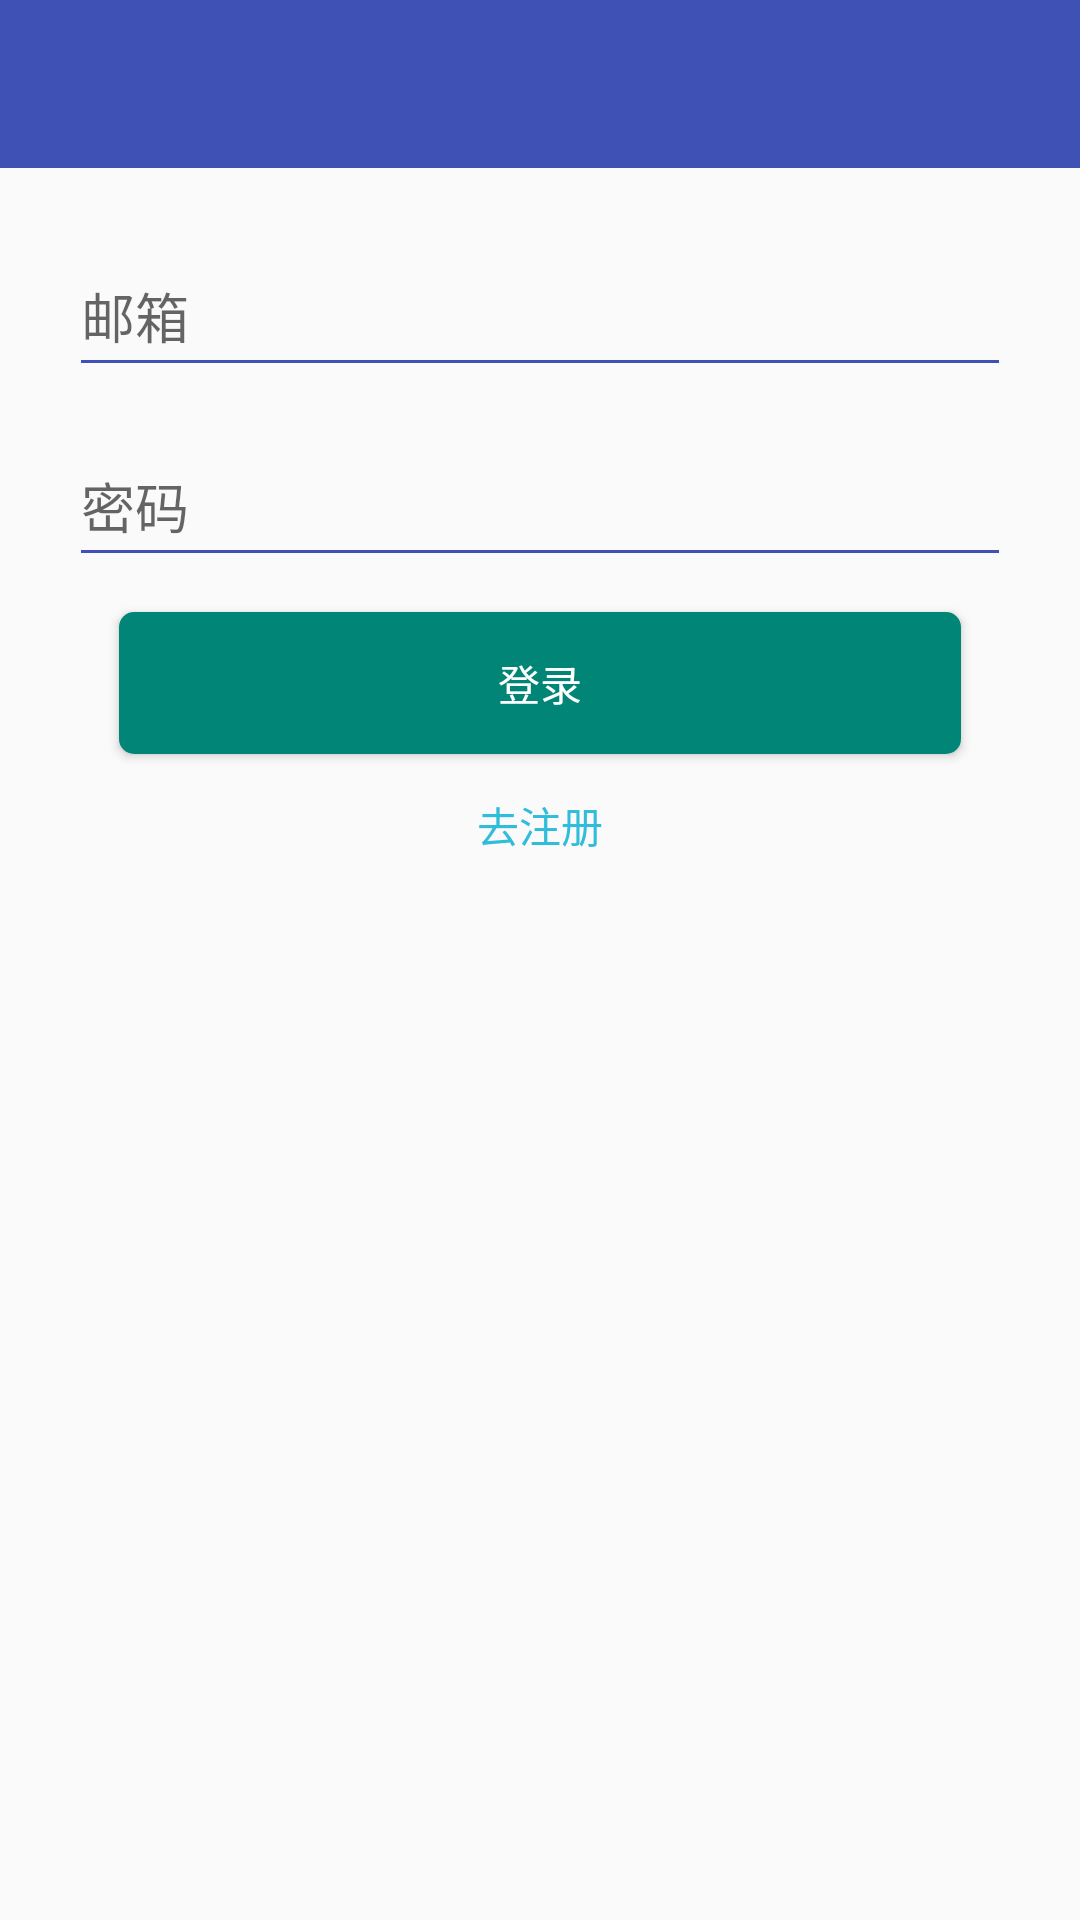

This screen was rendered from an Android layout file. Write that file and the resources it references.
<!-- AndroidManifest.xml: application theme AppTheme -->
<!-- res/layout/activity_login.xml -->
<?xml version="1.0" encoding="utf-8"?>
<RelativeLayout xmlns:android="http://schemas.android.com/apk/res/android"
    xmlns:tools="http://schemas.android.com/tools"
    xmlns:app="http://schemas.android.com/apk/res-auto"
    android:id="@+id/activity_login"
    android:layout_width="match_parent"
    android:layout_height="match_parent"
    tools:context="com.lz.mobilefollow.activity.LoginActivity">
    <android.support.design.widget.AppBarLayout
        android:id="@+id/app_bar_layout"
        android:layout_width="match_parent"
        android:layout_height="wrap_content"
        android:theme="@style/ThemeOverlay.AppCompat.Dark.ActionBar">

        <android.support.v7.widget.Toolbar
            android:id="@+id/id_toolbar"
            android:layout_width="match_parent"
            android:layout_height="?attr/actionBarSize"
            android:background="@color/colorPrimary"
            app:layout_scrollFlags="scroll|enterAlways"
            app:theme="@style/MenuTextStyle">
        </android.support.v7.widget.Toolbar>
    </android.support.design.widget.AppBarLayout>

    <RelativeLayout
        android:layout_width="match_parent"
        android:layout_height="match_parent"
        android:layout_below="@id/app_bar_layout">
        <LinearLayout
            android:id="@+id/ll_login_content"
            android:layout_width="match_parent"
            android:layout_height="wrap_content"
            android:layout_marginTop="@dimen/px44"
            android:gravity="center_horizontal"
            android:orientation="vertical"
            android:visibility="visible">
            <android.support.design.widget.TextInputLayout
                android:id="@+id/login_user_email_wrapper"
                android:layout_width="wrap_content"
                android:layout_height="wrap_content">
                <EditText
                    android:id="@+id/login_user_email"
                    android:layout_width="@dimen/px942"
                    android:layout_height="@dimen/px142"
                    android:drawableLeft="@drawable/ic_email_black"
                    android:drawablePadding="@dimen/px15"
                    android:maxLines="1"
                    android:maxLength="50"
                    android:gravity="center_vertical"
                    android:textColor="@color/col_light_blue"
                    android:textColorHint="@color/col_blue_hint"
                    android:inputType="textEmailAddress"
                    android:hint="邮箱"/>
                </android.support.design.widget.TextInputLayout>
            <android.support.design.widget.TextInputLayout
                android:id="@+id/login_user_password_wrapper"
                android:layout_width="wrap_content"
                android:layout_height="wrap_content"
                android:layout_marginTop="@dimen/px15">
                <EditText
                    android:id="@+id/login_user_password"
                    android:layout_width="@dimen/px942"
                    android:layout_height="@dimen/px142"
                    android:drawableLeft="@drawable/ic_https_black_36dp"
                    android:drawablePadding="@dimen/px15"
                    android:maxLines="1"
                    android:maxLength="8"
                    android:gravity="center_vertical"
                    android:textColor="@color/col_light_blue"
                    android:textColorHint="@color/col_blue_hint"
                    android:inputType="textPassword"
                    android:hint="密码"/>
            </android.support.design.widget.TextInputLayout>
            <Button
                android:id="@+id/bt_login"
                android:layout_width="@dimen/px842"
                android:layout_height="@dimen/px142"
                android:background="@drawable/button_blue_gray_selector"
                android:layout_marginTop="@dimen/px35"
                android:textColor="@color/white"
                android:enabled="true"
                android:text="登录"
                android:onClick="login"/>
            <TableRow
                android:layout_width="wrap_content"
                android:layout_height="wrap_content"
                android:layout_marginTop="@dimen/px15">
                <TextView
                    android:id="@+id/tv_to_register"
                    android:layout_width="wrap_content"
                    android:layout_height="wrap_content"
                    android:layout_marginTop="@dimen/px25"
                    android:textColor="@color/col_blue"
                    android:textSize="@dimen/px42"
                    android:text="去注册"
                    android:onClick="toRegister"/>

                
                </TableRow>
            </LinearLayout>
        <LinearLayout
            android:id="@+id/ll_register_content"
            android:layout_width="match_parent"
            android:layout_height="wrap_content"
            android:layout_marginTop="@dimen/px44"
            android:gravity="center_horizontal"
            android:orientation="vertical"
            android:visibility="gone">
            <android.support.design.widget.TextInputLayout
                android:id="@+id/re_user_name_wrapper"
                android:layout_width="wrap_content"
                android:layout_height="wrap_content">
                <EditText
                    android:id="@+id/re_user_name"
                    android:layout_width="@dimen/px942"
                    android:layout_height="@dimen/px142"
                    android:drawableLeft="@drawable/ic_face_unlock_black_36dp"
                    android:drawablePadding="@dimen/px15"
                    android:maxLines="1"
                    android:maxLength="50"
                    android:gravity="center_vertical"
                    android:textColor="@color/col_light_blue"
                    android:textColorHint="@color/col_blue_hint"
                    android:inputType="textEmailAddress"
                    android:hint="用户名"/>
            </android.support.design.widget.TextInputLayout>
            <android.support.design.widget.TextInputLayout
                android:id="@+id/re_user_email_wrapper"
                android:layout_width="wrap_content"
                android:layout_height="wrap_content"
                android:layout_marginTop="@dimen/px15">
                <EditText
                    android:id="@+id/re_user_email"
                    android:layout_width="@dimen/px942"
                    android:layout_height="@dimen/px142"
                    android:drawableLeft="@drawable/ic_email_black"
                    android:drawablePadding="@dimen/px15"
                    android:maxLines="1"
                    android:maxLength="50"
                    android:gravity="center_vertical"
                    android:textColor="@color/col_light_blue"
                    android:textColorHint="@color/col_blue_hint"
                    android:inputType="textEmailAddress"
                    android:hint="邮箱"/>
            </android.support.design.widget.TextInputLayout>
            <android.support.design.widget.TextInputLayout
                android:id="@+id/re_user_password_wrapper"
                android:layout_width="wrap_content"
                android:layout_height="wrap_content"
                android:layout_marginTop="@dimen/px15">
                <EditText
                    android:id="@+id/re_user_password"
                    android:layout_width="@dimen/px942"
                    android:layout_height="@dimen/px142"
                    android:drawableLeft="@drawable/ic_https_black_36dp"
                    android:drawablePadding="@dimen/px15"
                    android:maxLines="1"
                    android:maxLength="8"
                    android:gravity="center_vertical"
                    android:textColor="@color/col_light_blue"
                    android:textColorHint="@color/col_blue_hint"
                    android:inputType="textPassword"
                    android:hint="密码"/>
            </android.support.design.widget.TextInputLayout>
            <Button
                android:id="@+id/bt_register"
                android:layout_width="@dimen/px842"
                android:layout_height="@dimen/px142"
                android:layout_marginTop="@dimen/px35"
                android:background="@drawable/button_blue_gray_selector"
                android:textColor="@color/white"
                android:enabled="true"
                android:text="注册"
                android:onClick="register"/>
            <TableRow
                android:layout_width="wrap_content"
                android:layout_height="wrap_content"
                android:layout_marginTop="@dimen/px15">
                <TextView
                    android:id="@+id/tv_to_login"
                    android:layout_width="wrap_content"
                    android:layout_height="wrap_content"
                    android:layout_marginTop="@dimen/px25"
                    android:textColor="@color/col_blue"
                    android:textSize="@dimen/px42"
                    android:text="去登录"
                    android:onClick="toLogin"/>

                
            </TableRow>
        </LinearLayout>
        </RelativeLayout>
</RelativeLayout>
<!-- resources referenced by this layout -->
<resources>
  <color name="col_blue">#30bdd9</color>
  <color name="col_blue_hint">#9030bdd9</color>
  <color name="col_light_blue">#249bbb</color>
  <color name="colorPrimary">#3F51B5</color>
  <color name="white">#FFFFFF</color>
  <dimen name="px142">142.0px</dimen>
  <dimen name="px15">15.0px</dimen>
  <dimen name="px25">25.0px</dimen>
  <dimen name="px35">35.0px</dimen>
  <dimen name="px42">42.0px</dimen>
  <dimen name="px44">44.0px</dimen>
  <dimen name="px660">660.0px</dimen>
  <dimen name="px842">842.0px</dimen>
  <dimen name="px942">942.0px</dimen>
  <!-- drawable button_blue_gray_selector (drawable) -->
  <?xml version="1.0" encoding="utf-8"?>
  <selector xmlns:android="http://schemas.android.com/apk/res/android">
  
      <item android:state_enabled="false" android:drawable="@drawable/btn__circle_gray"/>
  
      <item android:state_enabled="true" android:drawable="@drawable/btn__circle_green"/>
  
  </selector>
  <style name="MenuTextStyle" parent="@style/ThemeOverlay.AppCompat.ActionBar">
          <item name="android:textColor">@android:color/white</item>
          <item name="actionMenuTextColor">@android:color/black</item>
          <item name="android:textSize">16sp</item>
      </style>
  <style name="AppTheme" parent="Theme.AppCompat.Light.NoActionBar">
          
          <item name="colorPrimary">@color/colorPrimary</item>
          
          <item name="colorPrimaryDark">@color/colorPrimary</item>
          
          <item name="android:textColorPrimary">@color/white</item>
          
          <item name="colorAccent">@color/colorPrimary</item>
          
          <item name="colorButtonNormal">@color/accent_material_light</item>
          
          <item name="editTextColor">@android:color/black</item>
          
          
          <item name="android:actionMenuTextAppearance">@style/MenuTextStyle</item>
          
          <item name="colorControlNormal">@color/colorPrimary</item>
          
          <item name="colorControlActivated">@color/colorPrimary</item>
      </style>
  <!-- drawable btn__circle_gray (drawable) -->
  <?xml version="1.0" encoding="utf-8"?>
  <selector xmlns:android="http://schemas.android.com/apk/res/android">
  
      <item android:state_focused="false" android:state_pressed="false"><shape>
              
              <corners android:radius="5dip" />
              
              <solid android:color="@color/col_gray" />
          </shape></item>
      
      <item android:state_pressed="true">
          
  <shape>
  
              <corners android:radius="5dip" />
  
              <solid android:color="@color/col_gray" />
          </shape></item>
      <item android:state_focused="true"><shape>
              
  
              <corners android:radius="5dip" />
  
              <solid android:color="@color/white" />
          </shape></item>
  
  </selector>
  <!-- drawable btn__circle_green (drawable) -->
  <?xml version="1.0" encoding="utf-8"?>
  <selector xmlns:android="http://schemas.android.com/apk/res/android">
  
      <item android:state_focused="false" android:state_pressed="false"><shape>
              
              <corners android:radius="5dip" />
              
              <solid android:color="@color/accent_material_light" />
          </shape></item>
      
      <item android:state_pressed="true">
          
  <shape>
  
              <corners android:radius="5dip" />
  
              <solid android:color="@color/accent_material_light" />
          </shape></item>
      <item android:state_focused="true"><shape>
              
  
              <corners android:radius="5dip" />
  
              <solid android:color="@color/accent_material_light" />
          </shape></item>
  
  </selector>
  <color name="col_gray">#a3a3a3</color>
</resources>
